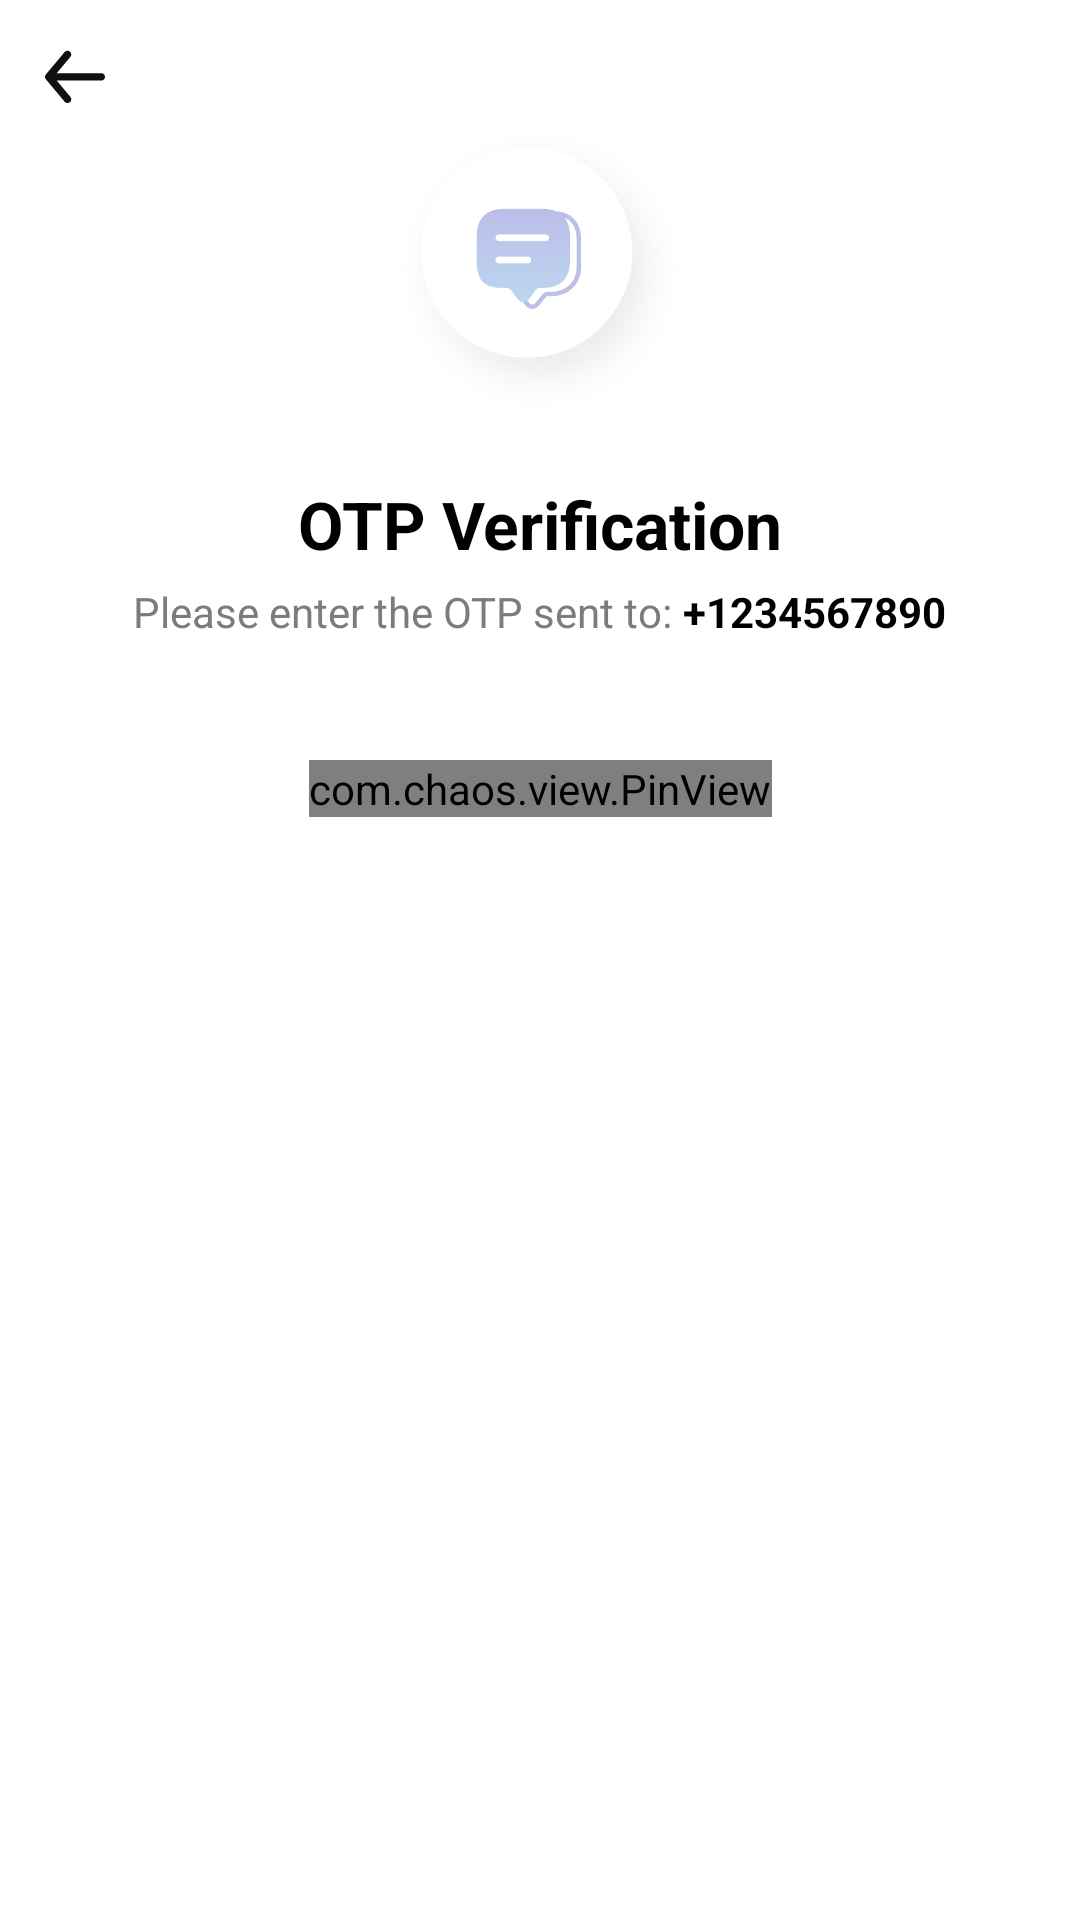

Write the Android layout XML for this screen, with the resource values it uses.
<!-- AndroidManifest.xml: application theme Theme.RestaurantPlug -->
<!-- res/layout/activity_verification_code.xml -->
<?xml version="1.0" encoding="utf-8"?>
<androidx.constraintlayout.widget.ConstraintLayout xmlns:android="http://schemas.android.com/apk/res/android"
    xmlns:app="http://schemas.android.com/apk/res-auto"
    xmlns:tools="http://schemas.android.com/tools"
    android:layout_width="match_parent"
    android:layout_height="match_parent"
    android:background="@color/white"
    tools:context=".ui.VerificationCodeActivity">

    <androidx.constraintlayout.widget.ConstraintLayout
        android:layout_width="match_parent"
        android:layout_height="match_parent">


        <FrameLayout
            android:id="@+id/frameLayoutBackVerificationCode"
            android:layout_width="25dp"
            android:layout_height="25dp"
            android:layout_marginStart="15dp"
            android:layout_marginTop="15dp"
            app:layout_constraintStart_toStartOf="parent"
            app:layout_constraintTop_toTopOf="parent">

            <androidx.appcompat.widget.AppCompatImageView
                android:id="@+id/imageViewBackVerificationCode"
                android:layout_width="20dp"
                android:layout_height="20dp"
                app:srcCompat="@drawable/ic_icon_back" />

        </FrameLayout>

        <ImageView
            android:id="@+id/imageViewOtpImage"
            android:layout_width="100dp"
            android:layout_height="100dp"
            android:src="@drawable/otp_image"
            app:layout_constraintEnd_toEndOf="parent"
            app:layout_constraintStart_toStartOf="parent"
            app:layout_constraintTop_toBottomOf="@+id/frameLayoutBackVerificationCode" />

        <TextView
            android:id="@+id/textViewOtpVerificationCode"
            android:layout_width="match_parent"
            android:layout_height="wrap_content"
            android:layout_marginStart="15dp"
            android:layout_marginTop="20dp"
            android:layout_marginEnd="15dp"
            android:gravity="center"
            android:text="OTP Verification"
            android:textColor="@color/black"
            android:textSize="22sp"
            android:textStyle="bold"
            app:layout_constraintEnd_toEndOf="parent"
            app:layout_constraintStart_toStartOf="parent"
            app:layout_constraintTop_toBottomOf="@+id/imageViewOtpImage" />

        <LinearLayout
            android:id="@+id/linearLayoutEnterOtp"
            android:layout_width="match_parent"
            android:layout_height="wrap_content"
            android:layout_marginStart="15dp"
            android:layout_marginTop="5dp"
            android:layout_marginEnd="15dp"
            android:gravity="center"
            android:orientation="horizontal"
            app:layout_constraintTop_toBottomOf="@+id/textViewOtpVerificationCode">

            <TextView
                android:layout_width="wrap_content"
                android:layout_height="wrap_content"
                android:text="Please enter the OTP sent to: "
                android:textColor="@color/color_secondary_text"
                android:textSize="14sp" />

            <TextView
                android:id="@+id/textViewPhoneNo"
                android:layout_width="wrap_content"
                android:layout_height="wrap_content"
                android:text="+1234567890"
                android:textColor="@color/black"
                android:textSize="14sp"
                android:textStyle="bold" />

        </LinearLayout>

        <com.chaos.view.PinView
            android:id="@+id/otpViewVerificationCode"
            style="@style/PinWidget.PinView"
            android:layout_width="wrap_content"
            android:layout_height="wrap_content"
            android:layout_marginTop="40dp"
            android:cursorVisible="true"
            android:inputType="number"
            android:textColor="@color/black"
            android:textSize="18sp"
            android:textStyle="bold"
            app:cursorWidth="2dp"
            app:hideLineWhenFilled="false"
            app:itemCount="6"
            app:itemHeight="48dp"
            app:itemRadius="10dp"
            app:itemSpacing="10dp"
            app:itemWidth="48dp"
            app:layout_constraintEnd_toEndOf="parent"
            app:layout_constraintStart_toStartOf="parent"
            app:layout_constraintTop_toBottomOf="@+id/linearLayoutEnterOtp"
            app:lineColor="@color/color_border"
            app:lineWidth="2dp"
            app:viewType="rectangle" />

        <androidx.appcompat.widget.AppCompatButton
            android:id="@+id/buttonVerifyCode"
            android:layout_width="match_parent"
            android:layout_height="wrap_content"
            android:layout_marginStart="20dp"
            android:layout_marginTop="20dp"
            android:layout_marginEnd="20dp"
            android:background="@drawable/bg_rounded_shape"
            android:backgroundTint="@color/black"
            android:text="Verify Code"
            android:textAllCaps="false"
            android:textColor="@color/white"
            android:textSize="16sp"
            app:layout_constraintTop_toBottomOf="@+id/otpViewVerificationCode" />

        <TextView
            android:id="@+id/textViewResendCode"
            android:layout_width="wrap_content"
            android:layout_height="wrap_content"
            android:layout_marginTop="20dp"
            android:text="Resend Code"
            android:textColor="@color/color_primary_text"
            android:textSize="15sp"
            android:visibility="invisible"
            app:layout_constraintEnd_toEndOf="parent"
            app:layout_constraintStart_toStartOf="parent"
            app:layout_constraintTop_toBottomOf="@+id/buttonVerifyCode" />

    </androidx.constraintlayout.widget.ConstraintLayout>

</androidx.constraintlayout.widget.ConstraintLayout>
<!-- resources referenced by this layout -->
<resources>
  <color name="black">#FF000000</color>
  <color name="color_border">#E9E9E9</color>
  <color name="color_primary_text">#384655</color>
  <color name="color_secondary_text">#7C7C7C</color>
  <color name="white">#FFFFFFFF</color>
  <!-- drawable ic_icon_back (drawable) -->
  <vector xmlns:android="http://schemas.android.com/apk/res/android"
      android:width="16dp"
      android:height="15dp"
      android:viewportWidth="16"
      android:viewportHeight="15">
    <path
        android:pathData="M15,7H3.14L6.77,2.64C6.9397,2.4358 7.0214,2.1725 6.997,1.9081C6.9726,1.6437 6.8442,1.3997 6.64,1.23C6.4358,1.0603 6.1725,0.9786 5.9081,1.003C5.6437,1.0274 5.3997,1.1558 5.23,1.36L0.23,7.36C0.1964,7.4077 0.1663,7.4579 0.14,7.51C0.14,7.56 0.14,7.59 0.07,7.64C0.0247,7.7547 0.0009,7.8767 0,8C0.0009,8.1233 0.0247,8.2453 0.07,8.36C0.07,8.41 0.07,8.44 0.14,8.49C0.1663,8.5421 0.1964,8.5923 0.23,8.64L5.23,14.64C5.324,14.7529 5.4418,14.8437 5.5749,14.9059C5.7079,14.9681 5.8531,15.0002 6,15C6.2337,15.0005 6.4601,14.9191 6.64,14.77C6.7413,14.6861 6.825,14.583 6.8863,14.4666C6.9477,14.3503 6.9855,14.2229 6.9975,14.092C7.0096,13.961 6.9957,13.8289 6.9567,13.7033C6.9176,13.5777 6.8542,13.4611 6.77,13.36L3.14,9H15C15.2652,9 15.5196,8.8946 15.7071,8.7071C15.8946,8.5196 16,8.2652 16,8C16,7.7348 15.8946,7.4804 15.7071,7.2929C15.5196,7.1054 15.2652,7 15,7Z"
        android:fillColor="#101010"/>
  </vector>
  <!-- drawable otp_image: png bitmap (drawable, 103061 bytes) -->
  <style name="Theme.RestaurantPlug" parent="Theme.MaterialComponents.DayNight.DarkActionBar">
          
          <item name="colorPrimary">@color/purple_500</item>
          <item name="colorPrimaryVariant">@color/purple_700</item>
          <item name="colorOnPrimary">@color/white</item>
          
          <item name="colorSecondary">@color/teal_200</item>
          <item name="colorSecondaryVariant">@color/teal_700</item>
          <item name="colorOnSecondary">@color/black</item>
          
          <item name="android:statusBarColor" tools:targetApi="l">?attr/colorPrimaryVariant</item>
          
      </style>
  <color name="purple_500">#ECECEC</color>
  <color name="purple_700">#ECECEC</color>
  <color name="teal_200">#FF03DAC5</color>
  <color name="teal_700">#FF018786</color>
</resources>
